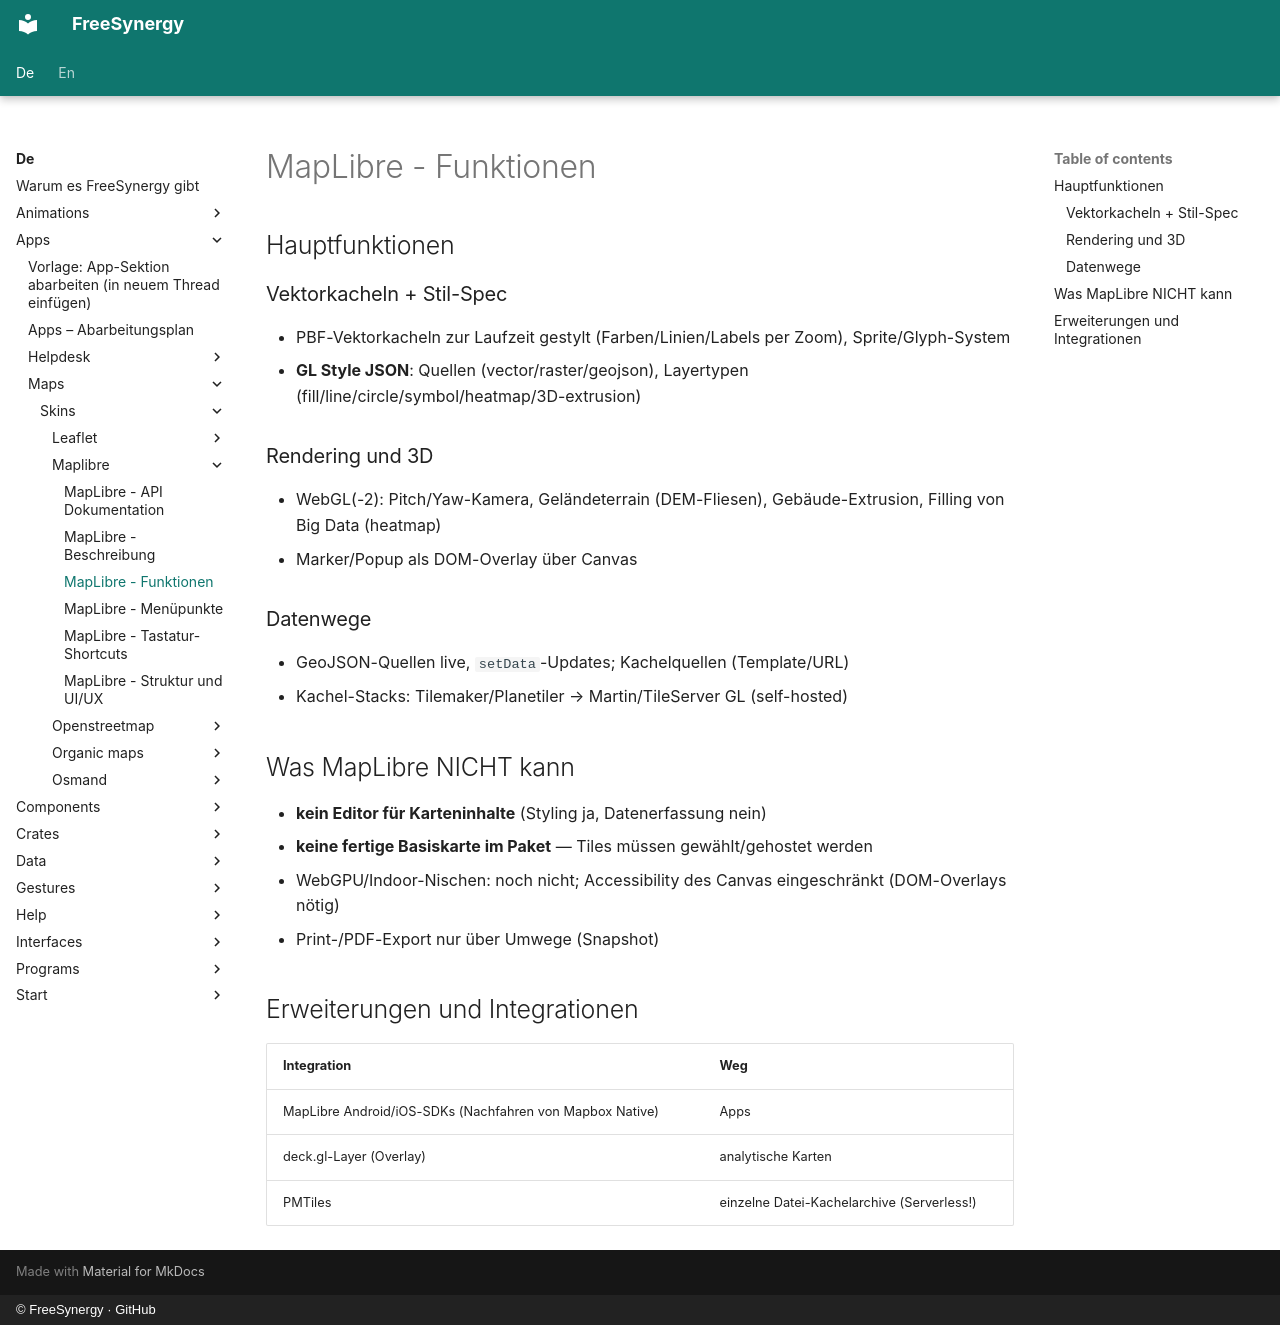

repository: FreeSynergy/fs-documentation · page: de/apps/maps/skins/maplibre/features/index.html · generator: mkdocs · copyright: © FreeSynergy · GitHub

# MapLibre - Funktionen

## Hauptfunktionen

### Vektorkacheln + Stil-Spec
- PBF-Vektorkacheln zur Laufzeit gestylt (Farben/Linien/Labels per Zoom), Sprite/Glyph-System
- **GL Style JSON**: Quellen (vector/raster/geojson), Layertypen (fill/line/circle/symbol/heatmap/3D-extrusion)

### Rendering und 3D
- WebGL(-2): Pitch/Yaw-Kamera, Geländeterrain (DEM-Fliesen), Gebäude-Extrusion, Filling von Big Data (heatmap)
- Marker/Popup als DOM-Overlay über Canvas

### Datenwege
- GeoJSON-Quellen live, `setData`-Updates; Kachelquellen (Template/URL)
- Kachel-Stacks: Tilemaker/Planetiler → Martin/TileServer GL (self-hosted)

## Was MapLibre NICHT kann

- **kein Editor für Karteninhalte** (Styling ja, Datenerfassung nein)
- **keine fertige Basiskarte im Paket** — Tiles müssen gewählt/gehostet werden
- WebGPU/Indoor-Nischen: noch nicht; Accessibility des Canvas eingeschränkt (DOM-Overlays nötig)
- Print-/PDF-Export nur über Umwege (Snapshot)

## Erweiterungen und Integrationen

| Integration | Weg |
|-------------|-----|
| MapLibre Android/iOS-SDKs (Nachfahren von Mapbox Native) | Apps |
| deck.gl-Layer (Overlay) | analytische Karten |
| PMTiles | einzelne Datei-Kachelarchive (Serverless!) |
